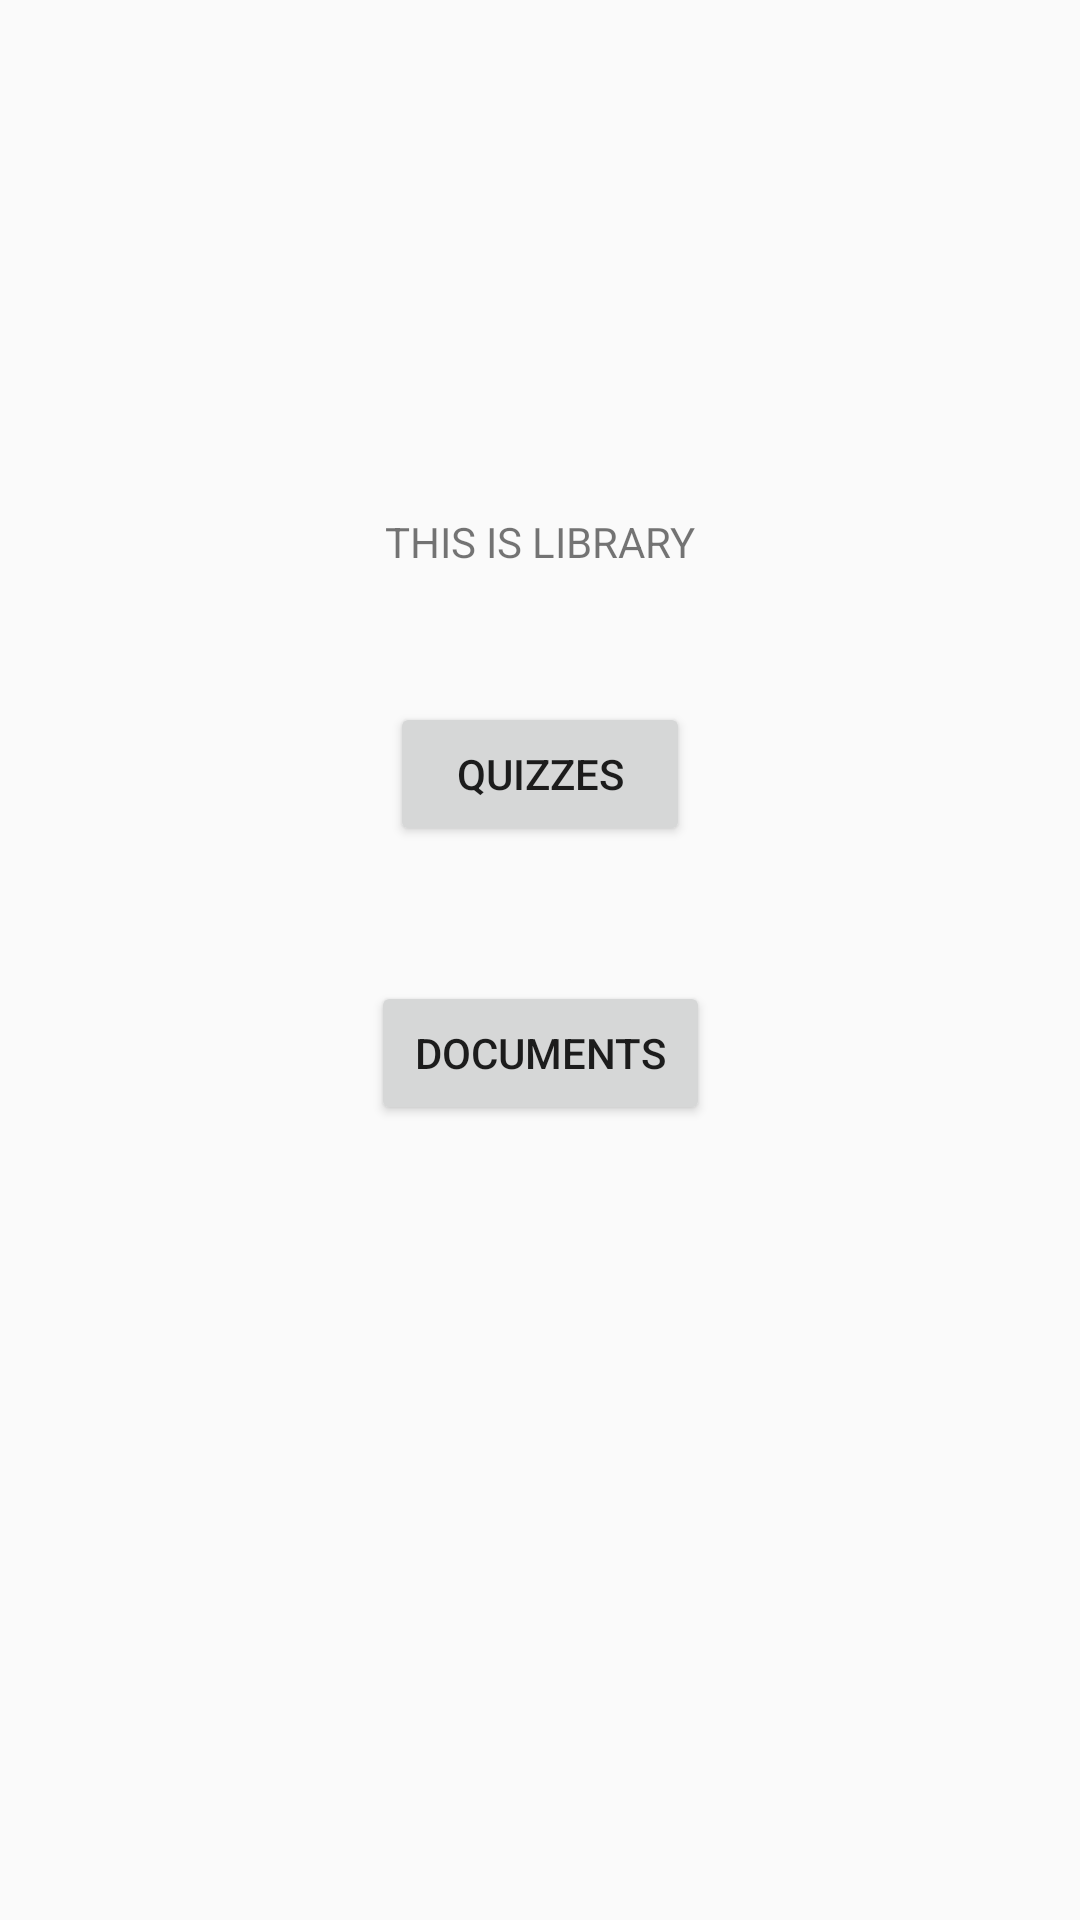

Here is an Android app screen rendered from its layout file. Give the layout XML and the strings, colors and styles it references.
<!-- AndroidManifest.xml: application theme AppTheme -->
<!-- res/layout/activity_library.xml -->
<?xml version="1.0" encoding="utf-8"?>
<android.support.constraint.ConstraintLayout xmlns:android="http://schemas.android.com/apk/res/android"
    xmlns:app="http://schemas.android.com/apk/res-auto"
    xmlns:tools="http://schemas.android.com/tools"
    android:layout_width="match_parent"
    android:layout_height="match_parent"
    tools:context="com.example.mcphil.avastus.LibraryActivity"
    tools:layout_editor_absoluteY="25dp">

    <TextView
        android:id="@+id/LibTV"
        android:layout_width="wrap_content"
        android:layout_height="wrap_content"
        android:layout_marginTop="171dp"
        android:text="THIS IS LIBRARY"
        app:layout_constraintEnd_toEndOf="parent"
        app:layout_constraintStart_toStartOf="parent"
        app:layout_constraintTop_toTopOf="parent" />

    <Button
        android:id="@+id/btnLibquizzes"
        android:layout_width="100dp"
        android:layout_height="wrap_content"
        android:layout_marginTop="44dp"
        android:text="Quizzes"
        app:layout_constraintEnd_toEndOf="parent"
        app:layout_constraintStart_toStartOf="parent"
        app:layout_constraintTop_toBottomOf="@+id/LibTV" />

    <Button
        android:id="@+id/btnLibDocu"
        android:layout_width="113dp"
        android:layout_height="wrap_content"
        android:layout_marginTop="45dp"
        android:text="Documents"
        app:layout_constraintEnd_toEndOf="parent"
        app:layout_constraintStart_toStartOf="parent"
        app:layout_constraintTop_toBottomOf="@+id/btnLibquizzes" />

</android.support.constraint.ConstraintLayout>
<!-- resources referenced by this layout -->
<resources>
  <style name="AppTheme" parent="Theme.AppCompat.Light.NoActionBar">
          
          <item name="colorPrimary">@color/colorPrimary</item>
          <item name="colorPrimaryDark">@color/colorPrimaryDark</item>
          <item name="colorAccent">@color/colorAccent</item>
      </style>
  <color name="colorPrimary">#00bfbf</color>
  <color name="colorPrimaryDark">#555959</color>
  <color name="colorAccent">#009e9e</color>
</resources>
